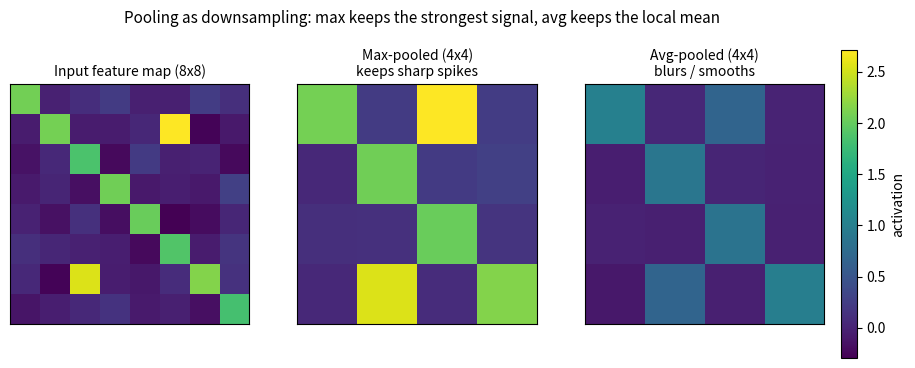

The matplotlib source for this figure:
"""Max-pool vs avg-pool downsampling on a small synthetic feature map."""
import numpy as np
import matplotlib.pyplot as plt

np.random.seed(42)  # reproducible synthetic data, no downloads

# Build an 8x8 "feature map" as a conv layer might emit it: a strong diagonal
# edge response plus a few sparse activation spikes and background noise.
H, W = 8, 8
feat = np.random.randn(H, W) * 0.15
for i in range(H):
    feat[i, i] += 2.0          # diagonal ridge of "edge detected here" activations
feat[1, 5] += 3.0               # a couple of sparse, strong spikes
feat[6, 2] += 2.5

def pool2x2(x, mode):
    # Stride-2, kernel-2 pooling, written by hand (no framework) so the
    # window-reduction step is visible instead of hidden behind a library call.
    h, w = x.shape
    out = np.zeros((h // 2, w // 2))
    for i in range(0, h, 2):
        for j in range(0, w, 2):
            window = x[i:i + 2, j:j + 2]
            out[i // 2, j // 2] = window.max() if mode == "max" else window.mean()
    return out

max_pooled = pool2x2(feat, "max")
avg_pooled = pool2x2(feat, "avg")

fig, axes = plt.subplots(1, 3, figsize=(11, 4))
vmin, vmax = feat.min(), feat.max()

for ax, data, title in zip(
    axes,
    [feat, max_pooled, avg_pooled],
    ["Input feature map (8x8)", "Max-pooled (4x4)\nkeeps sharp spikes", "Avg-pooled (4x4)\nblurs / smooths"],
):
    im = ax.imshow(data, cmap="viridis", vmin=vmin, vmax=vmax)
    ax.set_title(title, fontsize=10)
    ax.set_xticks([])
    ax.set_yticks([])

fig.colorbar(im, ax=axes, fraction=0.025, pad=0.02, label="activation")
fig.suptitle("Pooling as downsampling: max keeps the strongest signal, avg keeps the local mean", fontsize=11)
plt.savefig("graph_DAY_36.png", dpi=120, bbox_inches="tight")
